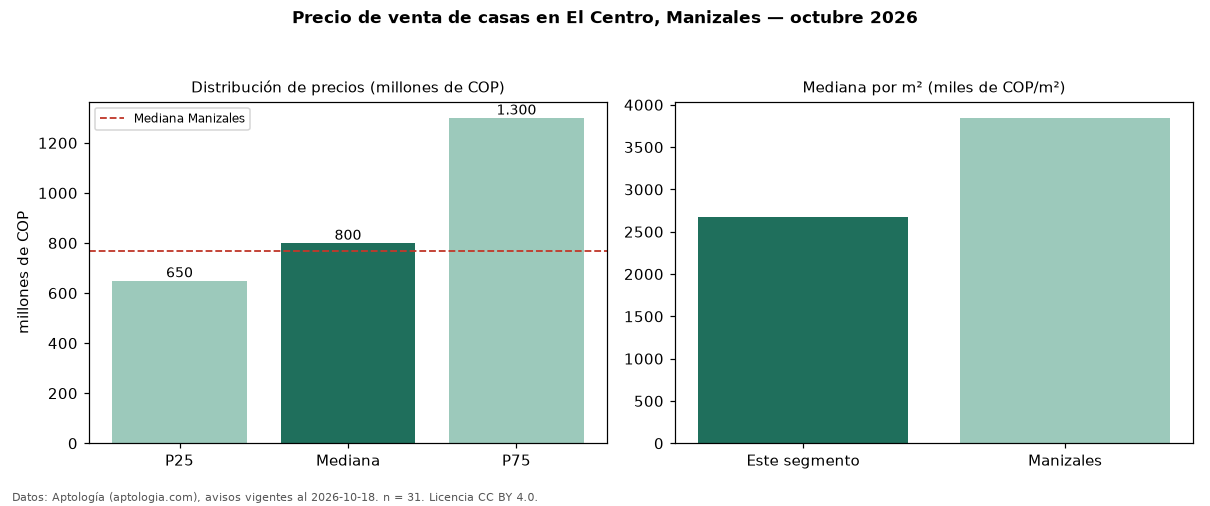

Values plotted in this chart, from the file beside it:
seccion, metrica, valor, moneda, n
precio, p25, 650000000, COP, 31
precio, mediana, 800000000, COP, 31
precio, p75, 1300000000, COP, 31
precio, minimo, 350000000, COP, 31
precio, maximo, 7000000000, COP, 31
m2, mediana_precio_m2, 2678161, COP, 30
m2, area_mediana_m2, 340.5, m2, 30
banos, mediana_banos, 3.0, , 
parqueadero, pct_con_parqueadero, 22.6, %, 31
estrato, estrato_mas_frecuente, 3, , 31
habitaciones, 3+, 800000000, COP, 31
ciudad, mediana_ciudad_referencia, 770000000, COP, 
ciudad, mediana_m2_ciudad, 3846154, COP, 
fuente, fecha_datos, 2026-10-18, , 
fuente, atribucion, https://www.aptologia.com/casas-en-venta…, , 
fuente, licencia, CC BY 4.0, , 
